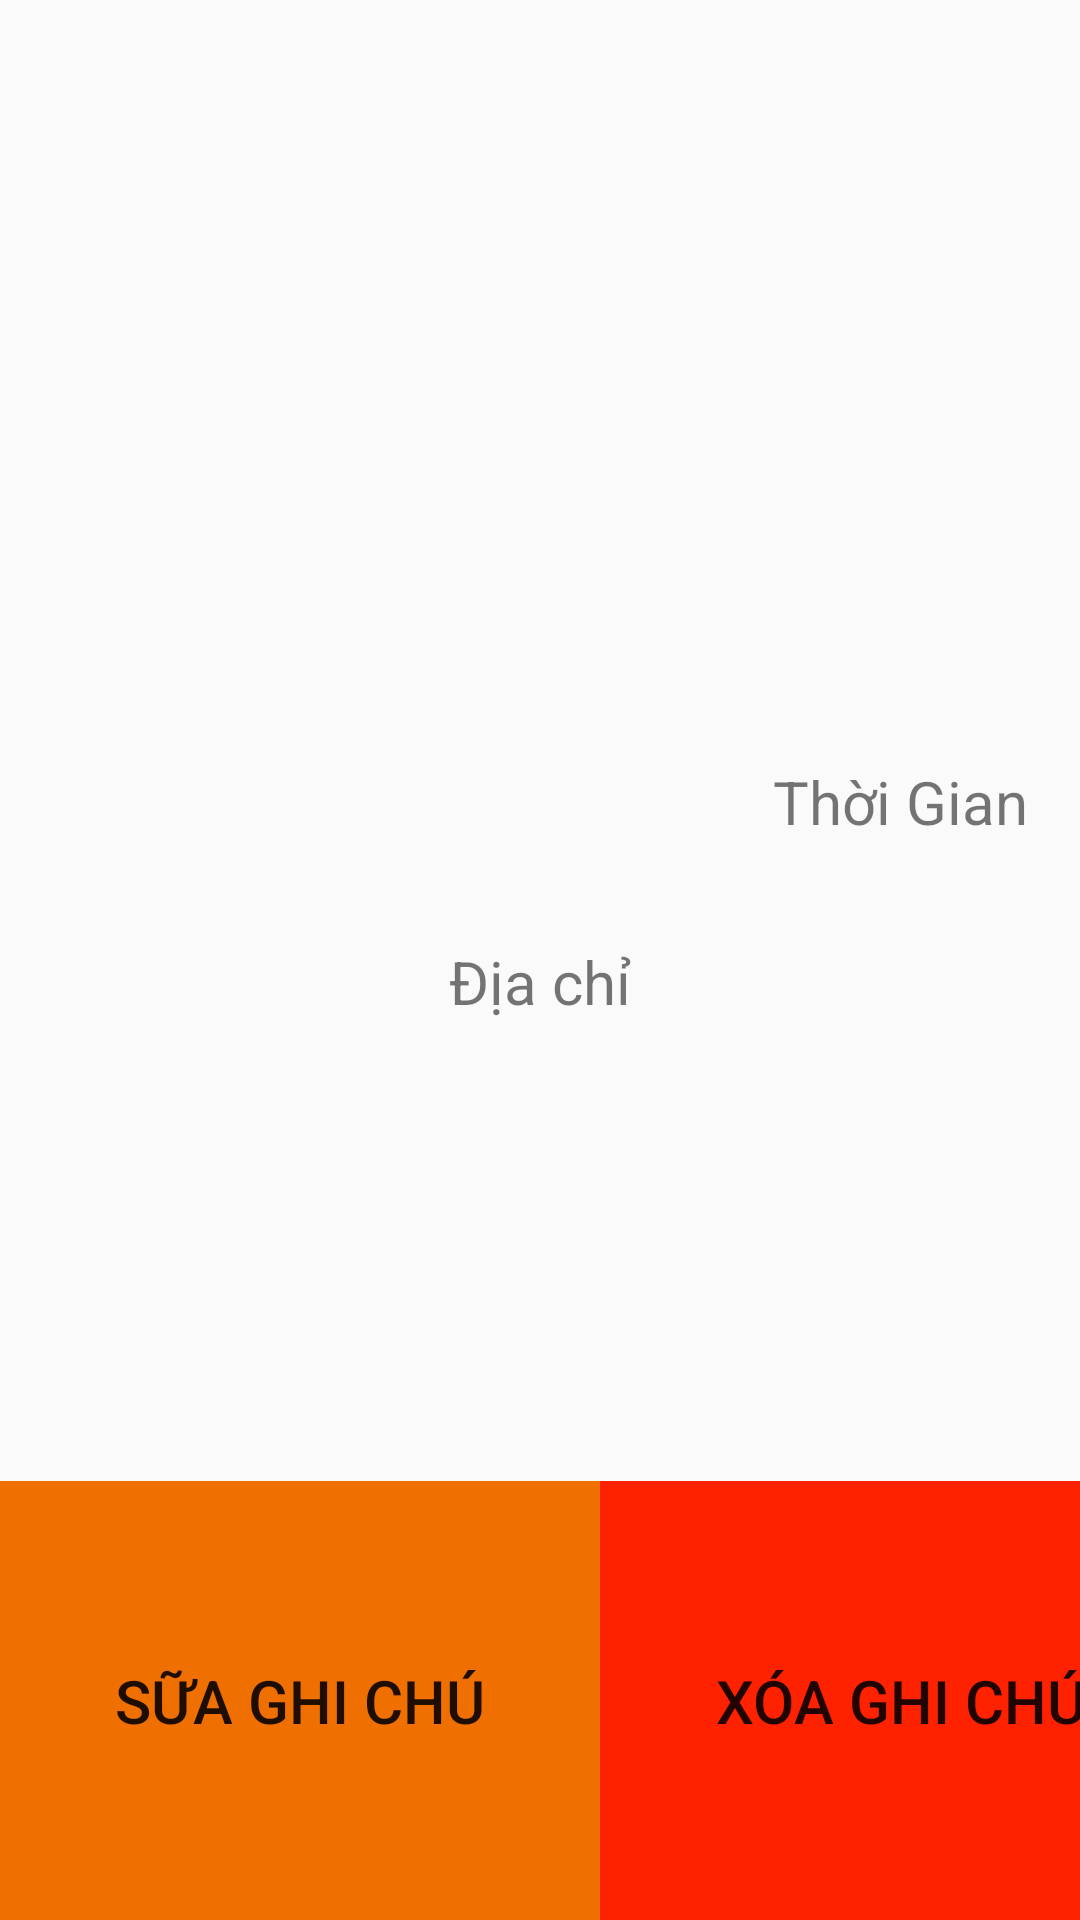

Layout XML and referenced resources for this Android screen:
<!-- AndroidManifest.xml: application theme AppTheme -->
<!-- res/layout/layout_itemghichu.xml -->
<?xml version="1.0" encoding="utf-8"?>
<LinearLayout
    xmlns:android="http://schemas.android.com/apk/res/android" android:layout_width="match_parent"
    android:layout_height="match_parent">
    <LinearLayout
        android:paddingTop="20dp"
        android:layout_width="match_parent"
        android:layout_height="match_parent"
        android:orientation="vertical">

        <TextView
            android:id="@+id/itemTenGhiChu"
            android:layout_width="match_parent"
            android:layout_height="wrap_content"
            android:textAlignment="center"
            android:textSize="25dp" />
        <ImageView
            android:id="@+id/itemAnhKhachSan"
            android:layout_width="match_parent"
            android:layout_height="200dp"
            android:textAlignment="center"
            />
        <LinearLayout
            android:layout_width="match_parent"
            android:layout_height="50dp"
            android:orientation="horizontal">
            <TextView
                android:id="@+id/itemTenKhachSan"
                android:layout_width="200dp"
                android:layout_height="match_parent"
                android:textAlignment="center"
                android:textSize="20dp"
                android:padding="5dp"

                />
            <TextView
                android:id="@+id/itemNgayTaoGhiChu"
                android:layout_width="200dp"
                android:layout_height="match_parent"
                android:textAlignment="center"
                android:textSize="20dp"
                android:text="Thời Gian"
                />

        </LinearLayout>
        <TextView
            android:id="@+id/itemDiaChiKhachSan"
            android:layout_width="match_parent"
            android:layout_height="50dp"
            android:text="Địa chỉ"
            android:textSize="20dp"
            android:textAlignment="center"
            android:padding="10dp"/>
        <TextView
            android:id="@+id/itemMoTaKhachSan"
            android:layout_width="match_parent"
            android:layout_height="140dp"
            android:textSize="20dp"
            android:textAlignment="center"
            android:padding="10dp"/>
        <LinearLayout
            android:layout_width="match_parent"
            android:layout_height="match_parent"
            android:orientation="horizontal">
            <Button
                android:id="@+id/btnSuaGhiChu"
                android:layout_width="200dp"
                android:background="#ef7000"
                android:layout_height="match_parent"
                android:text="Sữa Ghi Chú"
                android:textAlignment="center"
                android:textSize="20dp"/>
            <Button
            android:id="@+id/btnXoaGhiChu"
            android:layout_width="200dp"
                android:background="#F20"
            android:layout_height="match_parent"
            android:text="Xóa Ghi Chú"
            android:textAlignment="center"
            android:textSize="20dp"/>
        </LinearLayout>
    </LinearLayout>


</LinearLayout>
<!-- resources referenced by this layout -->
<resources>
  <style name="AppTheme" parent="Theme.AppCompat.Light.DarkActionBar">
          
          <item name="colorPrimary">@color/colorPrimary</item>
          <item name="colorPrimaryDark">@color/colorPrimaryDark</item>
          <item name="colorAccent">@color/colorAccent</item>
      </style>
  <!-- not gathered from this repository: default colours our renderer supplied (Android Studio template values) -->
  <color name="colorPrimary">#FF6200EE</color>
  <color name="colorPrimaryDark">#FF3700B3</color>
  <color name="colorAccent">#FF03DAC5</color>
</resources>
